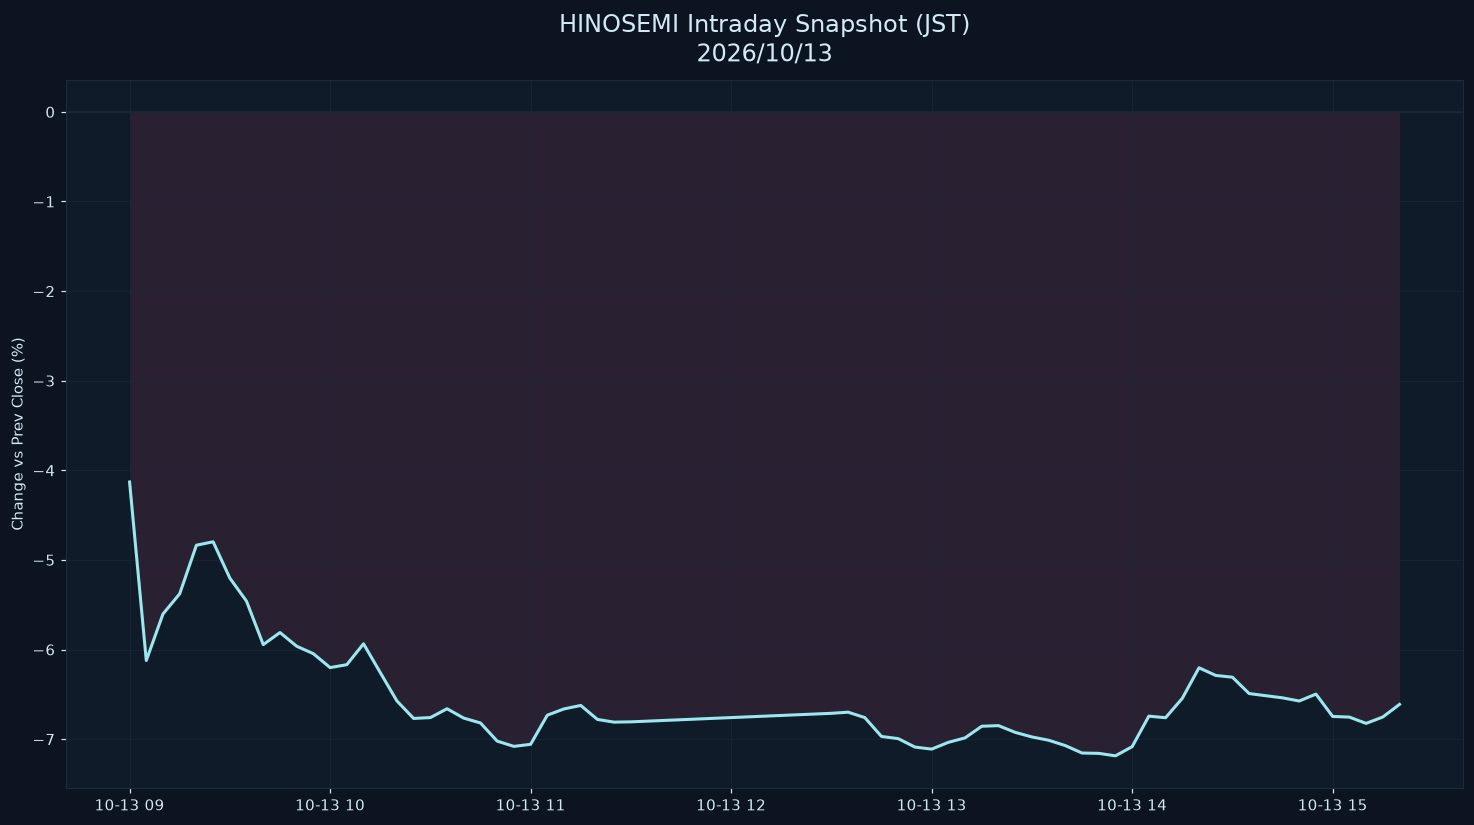

The table this chart was drawn from, first rows:
datetime_jst, pct
2026-10-13 09:00:00+09:00, -4.13
2026-10-13 09:05:00+09:00, -6.122
2026-10-13 09:10:00+09:00, -5.603
2026-10-13 09:15:00+09:00, -5.378
2026-10-13 09:20:00+09:00, -4.836
2026-10-13 09:25:00+09:00, -4.798
2026-10-13 09:30:00+09:00, -5.203
2026-10-13 09:35:00+09:00, -5.461
2026-10-13 09:40:00+09:00, -5.945
2026-10-13 09:45:00+09:00, -5.81
2026-10-13 09:50:00+09:00, -5.963
2026-10-13 09:55:00+09:00, -6.047
2026-10-13 10:00:00+09:00, -6.202
2026-10-13 10:05:00+09:00, -6.169
2026-10-13 10:10:00+09:00, -5.936
2026-10-13 10:15:00+09:00, -6.256
2026-10-13 10:20:00+09:00, -6.574
2026-10-13 10:25:00+09:00, -6.769
2026-10-13 10:30:00+09:00, -6.76
2026-10-13 10:35:00+09:00, -6.661
2026-10-13 10:40:00+09:00, -6.766
2026-10-13 10:45:00+09:00, -6.82
2026-10-13 10:50:00+09:00, -7.022
2026-10-13 10:55:00+09:00, -7.081
2026-10-13 11:00:00+09:00, -7.058
2026-10-13 11:05:00+09:00, -6.733
2026-10-13 11:10:00+09:00, -6.663
2026-10-13 11:15:00+09:00, -6.624
2026-10-13 11:20:00+09:00, -6.78
2026-10-13 11:25:00+09:00, -6.81
2026-10-13 11:30:00+09:00, -6.807
2026-10-13 12:30:00+09:00, -6.712
2026-10-13 12:35:00+09:00, -6.699
2026-10-13 12:40:00+09:00, -6.76
2026-10-13 12:45:00+09:00, -6.971
2026-10-13 12:50:00+09:00, -6.994
2026-10-13 12:55:00+09:00, -7.089
2026-10-13 13:00:00+09:00, -7.111
2026-10-13 13:05:00+09:00, -7.036
2026-10-13 13:10:00+09:00, -6.986
2026-10-13 13:15:00+09:00, -6.856
2026-10-13 13:20:00+09:00, -6.849
2026-10-13 13:25:00+09:00, -6.924
2026-10-13 13:30:00+09:00, -6.976
2026-10-13 13:35:00+09:00, -7.012
2026-10-13 13:40:00+09:00, -7.072
2026-10-13 13:45:00+09:00, -7.155
2026-10-13 13:50:00+09:00, -7.159
2026-10-13 13:55:00+09:00, -7.186
2026-10-13 14:00:00+09:00, -7.084
2026-10-13 14:05:00+09:00, -6.743
2026-10-13 14:10:00+09:00, -6.761
2026-10-13 14:15:00+09:00, -6.545
2026-10-13 14:20:00+09:00, -6.204
2026-10-13 14:25:00+09:00, -6.289
2026-10-13 14:30:00+09:00, -6.309
2026-10-13 14:35:00+09:00, -6.491
2026-10-13 14:40:00+09:00, -6.515
2026-10-13 14:45:00+09:00, -6.539
2026-10-13 14:50:00+09:00, -6.575
... 6 more rows
